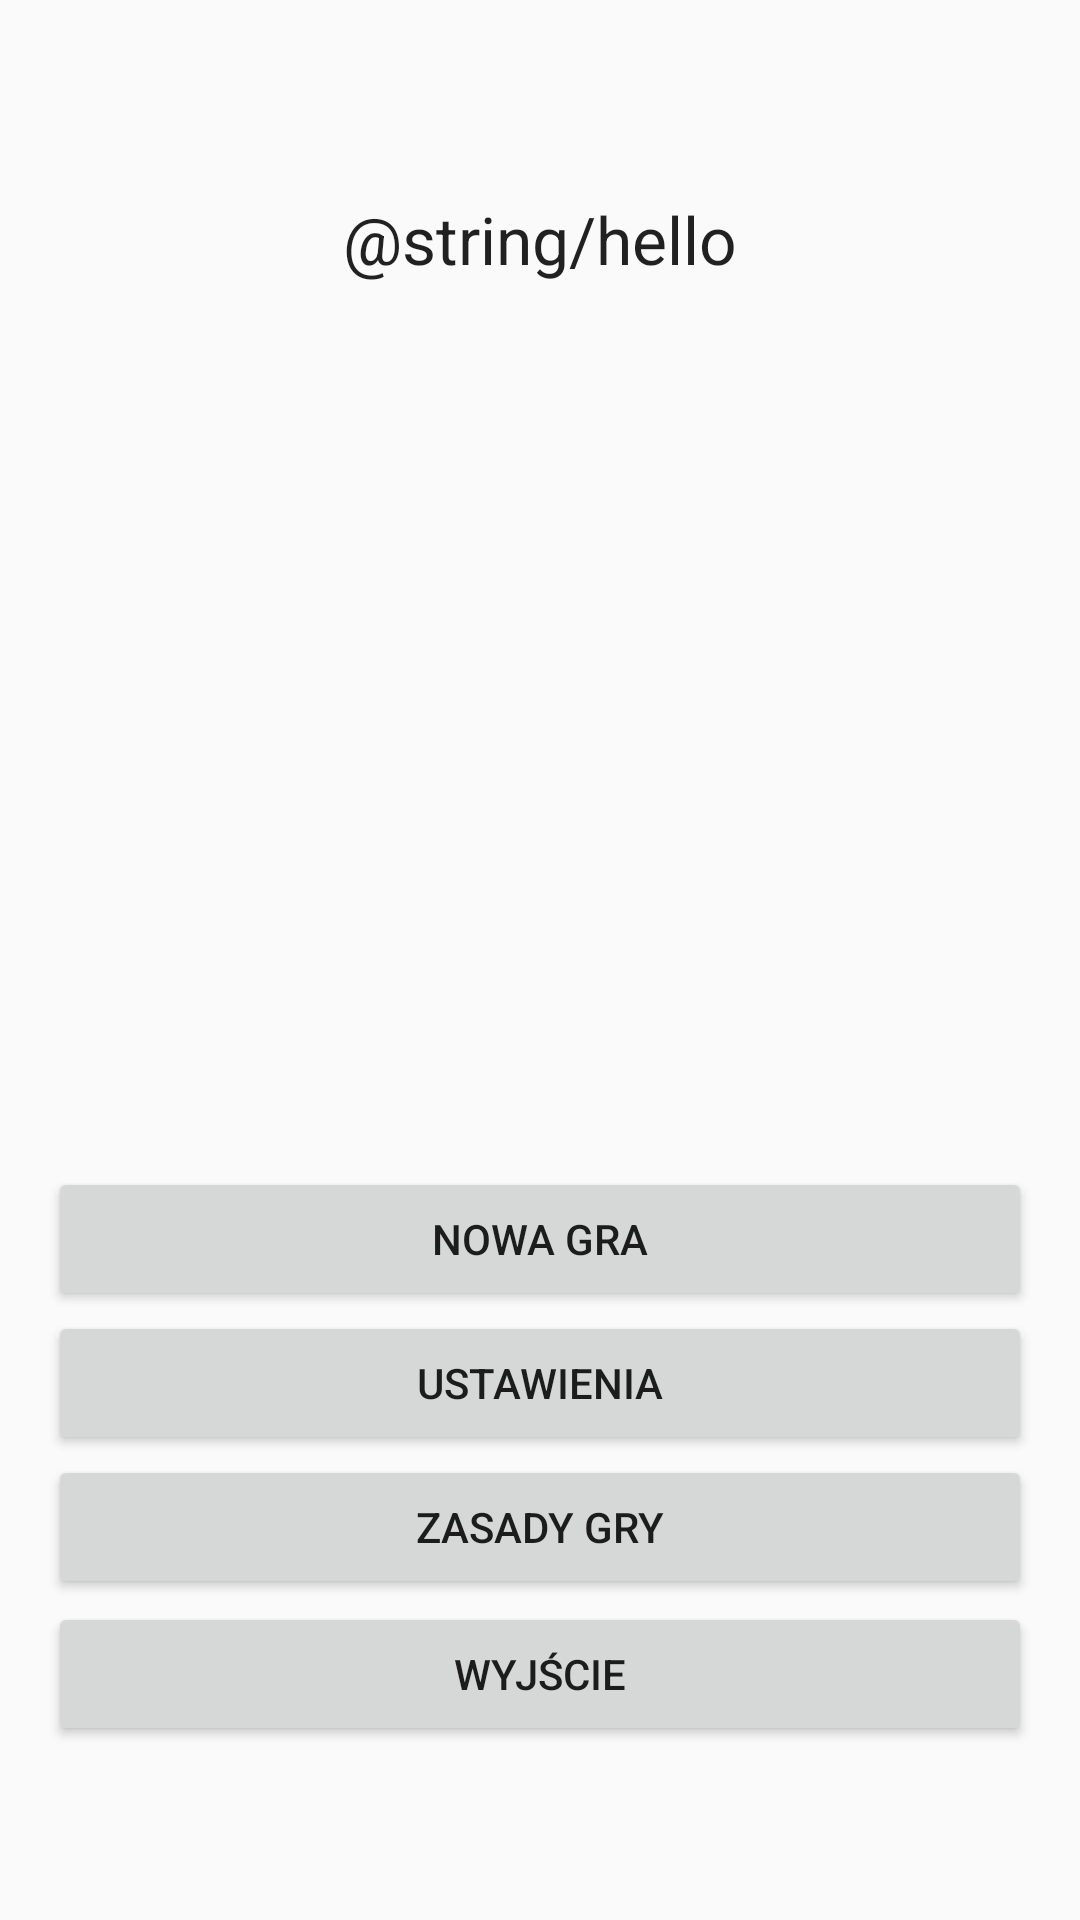

Android layout source for this screen:
<!-- AndroidManifest.xml: application theme AppTheme -->
<!-- res/layout/activity_main.xml -->
<?xml version="1.0" encoding="utf-8"?>
<RelativeLayout xmlns:android="http://schemas.android.com/apk/res/android"
    xmlns:tools="http://schemas.android.com/tools"
    android:layout_width="match_parent"
    android:layout_height="match_parent"
    android:paddingBottom="@dimen/activity_vertical_margin"
    android:paddingLeft="@dimen/activity_horizontal_margin"
    android:paddingRight="@dimen/activity_horizontal_margin"
    android:paddingTop="@dimen/activity_vertical_margin"
    tools:context="com.example.magda.jakatoliczba.MainActivity">

    <Button
        android:layout_width="wrap_content"
        android:layout_height="wrap_content"
        android:text="@string/playMenu"
        android:id="@+id/playButton"
        android:layout_alignParentEnd="true"
        android:layout_alignParentStart="true"
        android:layout_alignParentLeft="true"
        android:layout_above="@+id/optionsButton"
        android:layout_alignParentRight="true" />

    <Button
        android:layout_width="wrap_content"
        android:layout_height="wrap_content"
        android:text="@string/optionsMenu"
        android:id="@+id/optionsButton"
        android:layout_above="@+id/rulesButton"
        android:layout_alignParentLeft="true"
        android:layout_alignParentStart="true"
        android:layout_alignRight="@+id/playButton"
        android:layout_alignEnd="@+id/playButton" />

    <Button
        android:layout_width="wrap_content"
        android:layout_height="wrap_content"
        android:text="@string/rulesMenu"
        android:id="@+id/rulesButton"
        android:layout_alignParentBottom="true"
        android:layout_alignParentRight="true"
        android:layout_alignParentEnd="true"
        android:layout_marginBottom="91dp"
        android:layout_alignParentLeft="true"
        android:layout_alignParentStart="true" />

    <TextView
        android:layout_width="wrap_content"
        android:layout_height="wrap_content"
        android:gravity="center"
        android:textAppearance="?android:attr/textAppearanceLarge"
        android:text="@string/hello"
        android:id="@+id/helloTextView"
        android:layout_alignParentTop="true"
        android:layout_alignParentLeft="true"
        android:layout_alignParentStart="true"
        android:layout_marginTop="49dp"
        android:layout_alignRight="@+id/playButton"
        android:layout_alignEnd="@+id/playButton" />

    <Button
        android:layout_width="wrap_content"
        android:layout_height="wrap_content"
        android:text="@string/exitMenu"
        android:id="@+id/exitButton"
        android:layout_alignParentBottom="true"
        android:layout_marginBottom="42dp"
        android:layout_alignParentLeft="true"
        android:layout_alignParentStart="true"
        android:layout_alignRight="@+id/rulesButton"
        android:layout_alignEnd="@+id/rulesButton" />


</RelativeLayout>
<!-- resources referenced by this layout -->
<resources>
  <dimen name="activity_horizontal_margin">16dp</dimen>
  <dimen name="activity_vertical_margin">16dp</dimen>
  <string name="exitMenu">WYJŚCIE</string>
  <string name="optionsMenu">USTAWIENIA</string>
  <string name="playMenu">NOWA GRA</string>
  <string name="rulesMenu">ZASADY GRY</string>
  <style name="AppTheme" parent="Theme.AppCompat.Light.DarkActionBar">
          
          <item name="colorPrimary">@color/colorPrimary</item>
          <item name="colorPrimaryDark">@color/colorPrimaryDark</item>
          <item name="colorAccent">@color/colorAccent</item>
  
  
  
  
  
  
      </style>
  <color name="colorPrimary">#9C27B0</color>
  <color name="colorPrimaryDark">#7B1FA2</color>
  <color name="colorAccent">#7C4DFF</color>
</resources>
